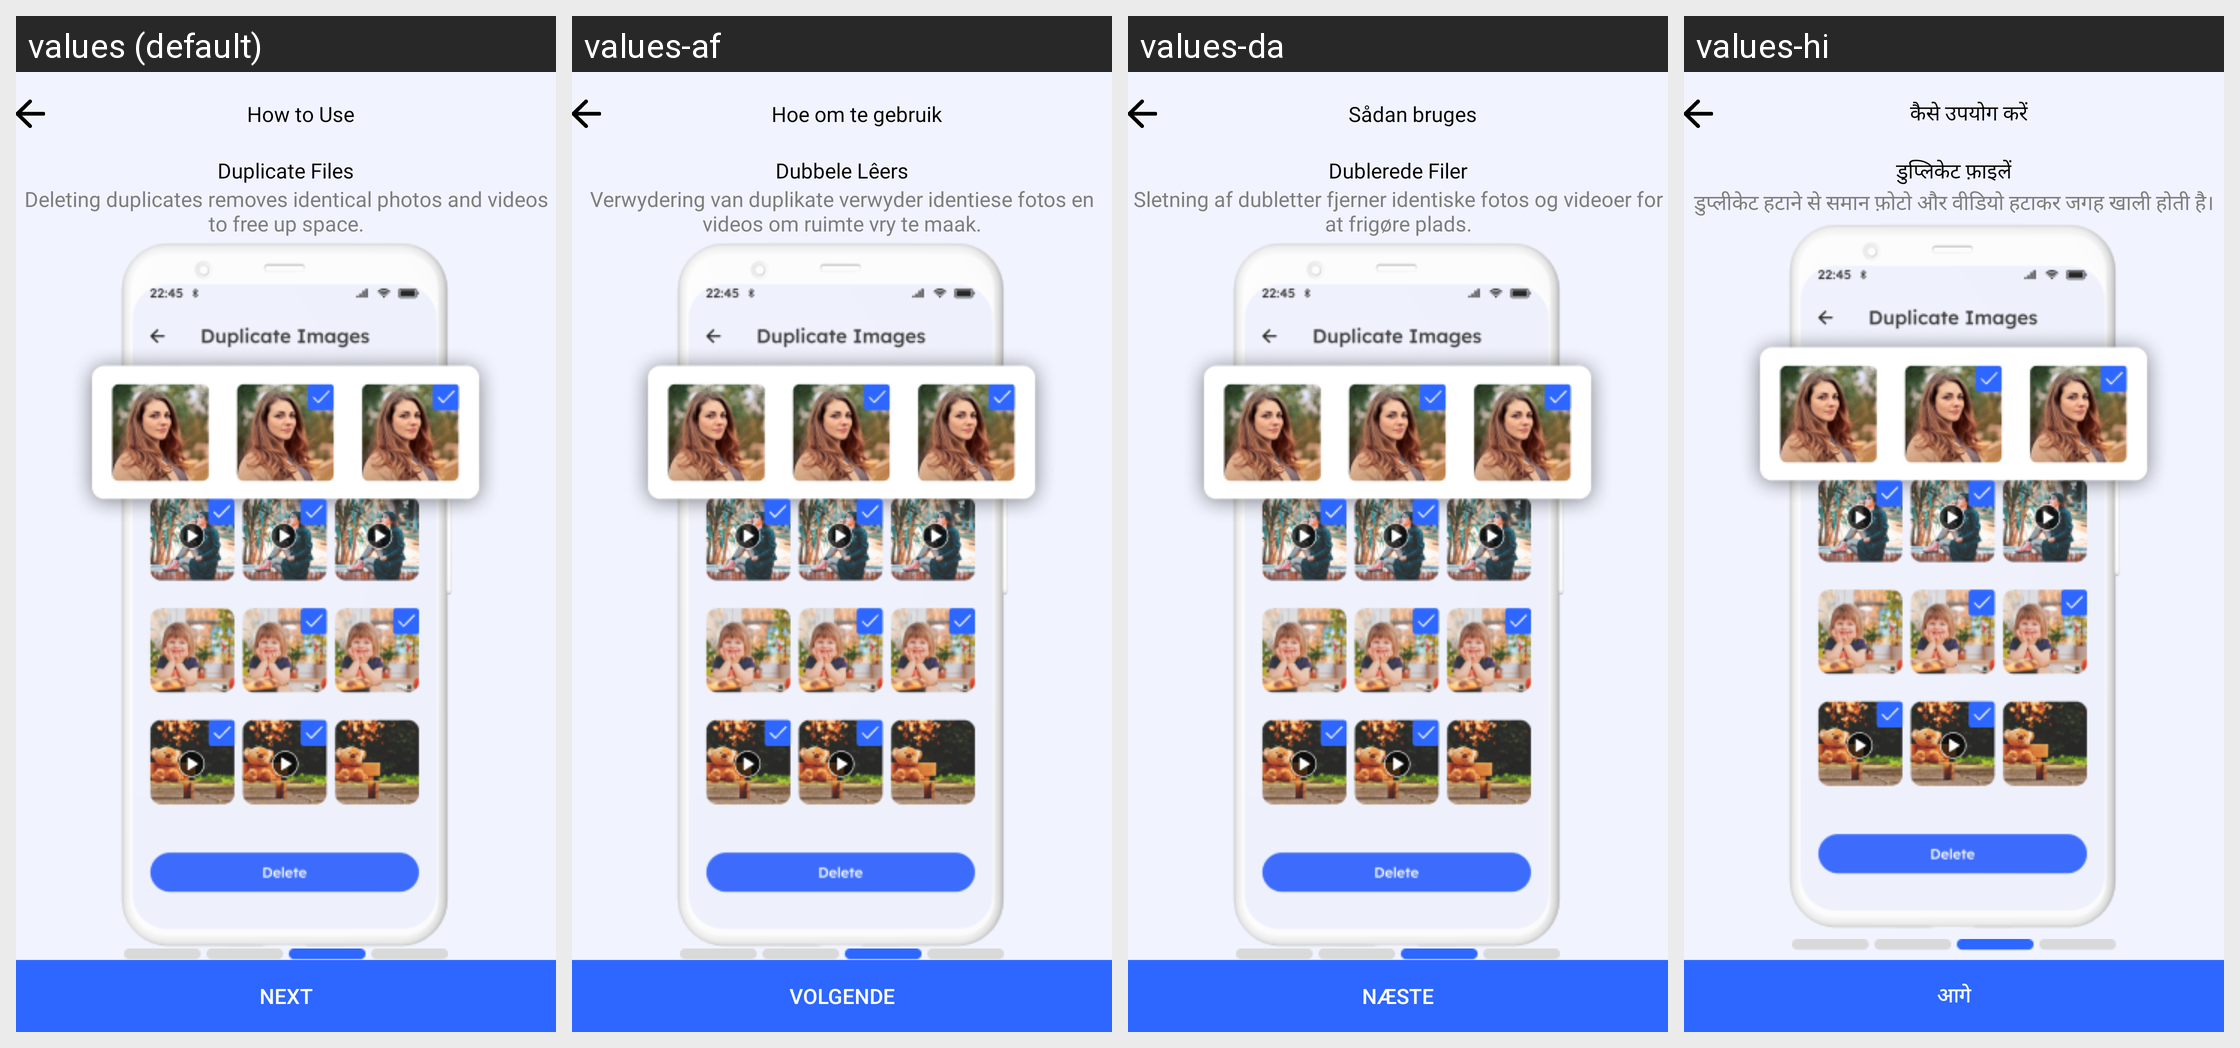

For this localized Android screen grid, give each drawn string resource with its value in every locale shown.
Android screen res/layout/fragment_four.xml rendered under 4 locales, left to right: values (default), values-af, values-da, values-hi. Device: Nexus 5 (rendered at 1080×1920; each locale shown at half size, 540×960, under a caption strip naming it); theme LightTheme.
Other locales in the repository, not shown: values-ar, values-bn, values-de, values-es, values-fr, values-it, values-ja, values-ko, values-ms, values-nl, values-no, values-pt, values-ru, values-sv, values-ta, values-tr, values-uk, values-ur, values-zh.
Strings drawn on this screen, with the default value and each locale's value (text and hints the layout hard-codes, and strings that could not be matched under every locale, appear in the picture but are not listed):

how_to_use
  values: How to Use
  values-af: Hoe om te gebruik
  values-da: Sådan bruges
  values-hi: कैसे उपयोग करें

duplicate_files
  values: Duplicate Files
  values-af: Dubbele Lêers
  values-da: Dublerede Filer
  values-hi: डुप्लिकेट फ़ाइलें

deleting_duplicates_removes_identical_photos_and_videos_to_free_up_space
  values: Deleting duplicates removes identical photos and videos to free up space.
  values-af: Verwydering van duplikate verwyder identiese fotos en videos om ruimte vry te maak.
  values-da: Sletning af dubletter fjerner identiske fotos og videoer for at frigøre plads.
  values-hi: डुप्लीकेट हटाने से समान फ़ोटो और वीडियो हटाकर जगह खाली होती है।

next
  values: Next
  values-af: Volgende
  values-da: Næste
  values-hi: आगे
